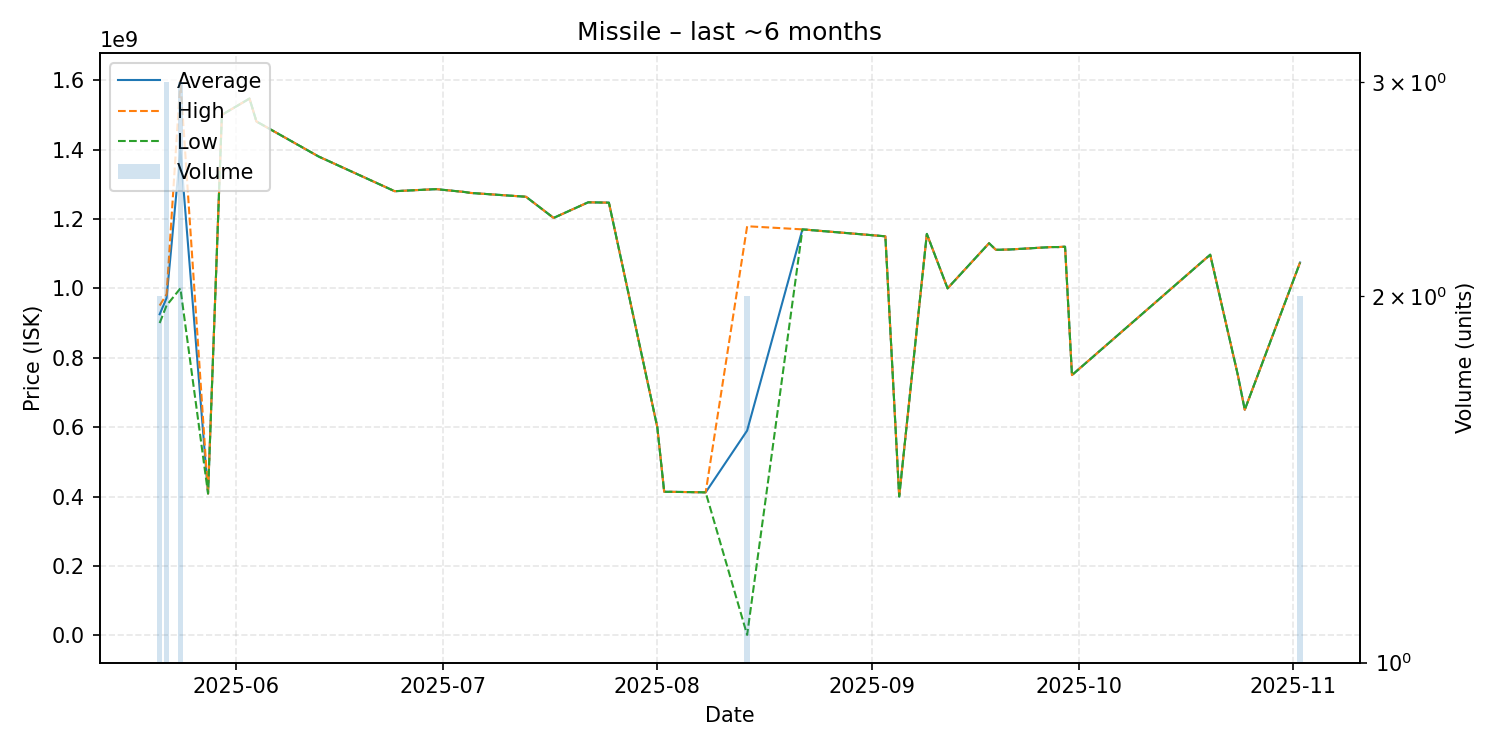

The data file committed next to this chart (first rows):
date, average, highest, lowest, order_count, volume
2025-05-21, 925250000, 950500000, 900000000, 2, 2
2025-05-22, 972100000, 982800000, 950700000, 3, 3
2025-05-24, 1399000000, 1598500000, 1000000000, 3, 3
2025-05-28, 408600000, 408600000, 408600000, 1, 1
2025-05-30, 1500000000, 1500000000, 1500000000, 1, 1
2025-06-03, 1547000000, 1547000000, 1547000000, 1, 1
2025-06-04, 1481000000, 1481000000, 1481000000, 1, 1
2025-06-13, 1380000000, 1380000000, 1380000000, 1, 1
2025-06-24, 1280000000, 1280000000, 1280000000, 1, 1
2025-06-30, 1286000000, 1286000000, 1286000000, 1, 1
2025-07-04, 1278000000, 1278000000, 1278000000, 1, 1
2025-07-05, 1275000000, 1275000000, 1275000000, 1, 1
2025-07-13, 1264000000, 1264000000, 1264000000, 1, 1
2025-07-17, 1203000000, 1203000000, 1203000000, 1, 1
2025-07-22, 1248000000, 1248000000, 1248000000, 1, 1
2025-07-25, 1247000000, 1247000000, 1247000000, 1, 1
2025-08-01, 600000000, 600000000, 600000000, 1, 1
2025-08-02, 413600000, 413600000, 413600000, 1, 1
2025-08-03, 413500000, 413500000, 413500000, 1, 1
2025-08-08, 412000000, 412000000, 412000000, 1, 1
2025-08-14, 590089000, 1179000000, 1178000, 2, 2
2025-08-22, 1170000000, 1170000000, 1170000000, 1, 1
2025-09-03, 1150000000, 1150000000, 1150000000, 1, 1
2025-09-05, 400000000, 400000000, 400000000, 1, 1
2025-09-09, 1157000000, 1157000000, 1157000000, 1, 1
2025-09-12, 1000000000, 1000000000, 1000000000, 1, 1
2025-09-18, 1130000000, 1130000000, 1130000000, 1, 1
2025-09-19, 1111000000, 1111000000, 1111000000, 1, 1
2025-09-21, 1112000000, 1112000000, 1112000000, 1, 1
2025-09-27, 1119000000, 1119000000, 1119000000, 1, 1
2025-09-28, 1119000000, 1119000000, 1119000000, 1, 1
2025-09-29, 1120000000, 1120000000, 1120000000, 1, 1
2025-09-30, 750000000, 750000000, 750000000, 1, 1
2025-10-20, 1097000000, 1097000000, 1097000000, 1, 1
2025-10-24, 750000000, 750000000, 750000000, 1, 1
2025-10-25, 650000000, 650000000, 650000000, 1, 1
2025-11-02, 1074500000, 1075000000, 1074000000, 2, 2
